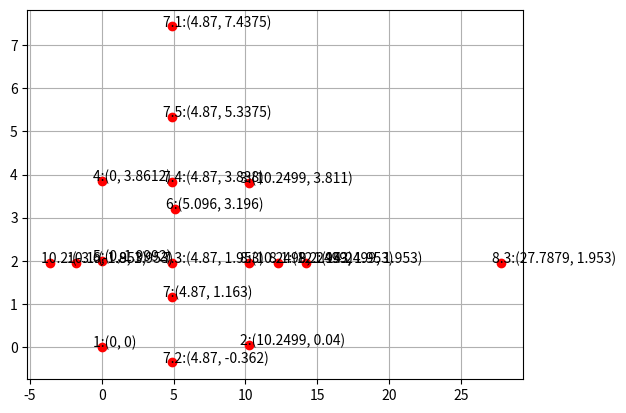

This figure's Python source:
import matplotlib.pyplot as plt




# X = [0, 10.2499, 10.2499, 0, 0, 5.096, 4.87, 4.87, 4.87, 4.87, 4.87, 4.87, 10.2499, 12.2499, 14.2499, 27.7879, -1.8, -3.6]
# Y = [0, 0.04, 3.811, 3.815, 1.953, 3.196, 1.163, 7.4375, -0.362, 1.953, 3.838, 5.3375, 1.953, 1.953, 1.953, 1.953, 1.953, 1.953]
# P = [1, 2, 3, 4, 5, 6, 7, 7.1, 7.2, 7.3, 7.4, 7.5, 8, 8.1, 8.2, 8.3, 10.1, 10.2]

X = [0, 10.2499, 10.2499, 0, 0, 5.096, 4.87, 4.87, 4.87, 4.87, 4.87, 4.87, 10.2499, 12.2499, 14.2499, 27.7879, -1.8, -3.6]
Y = [0, 0.04, 3.811, 3.8612, 1.9992, 3.196, 1.163, 7.4375, -0.362, 1.953, 3.838, 5.3375, 1.953, 1.953, 1.953, 1.953, 1.953, 1.953]
P = [1, 2, 3, 4, 5, 6, 7, 7.1, 7.2, 7.3, 7.4, 7.5, 8, 8.1, 8.2, 8.3, 10.1, 10.2]
# ax.plot(A,B)
# for xy in zip(A, B):                                       # <--
#     ax.annotate('(%s, %s)' % xy, xy=xy, textcoords='data') # <--

plt.grid()

plt.plot(X,Y, 'ro')
for x,y,p in zip(X, Y,P):                                       
    plt.annotate(f"{p}:({x}, {y})", xy=(x,y), xytext=(x-0.6, y)) 


#plt.annotate('local max', xy=(2, 1), xytext=(3, 1.5))

plt.show()
